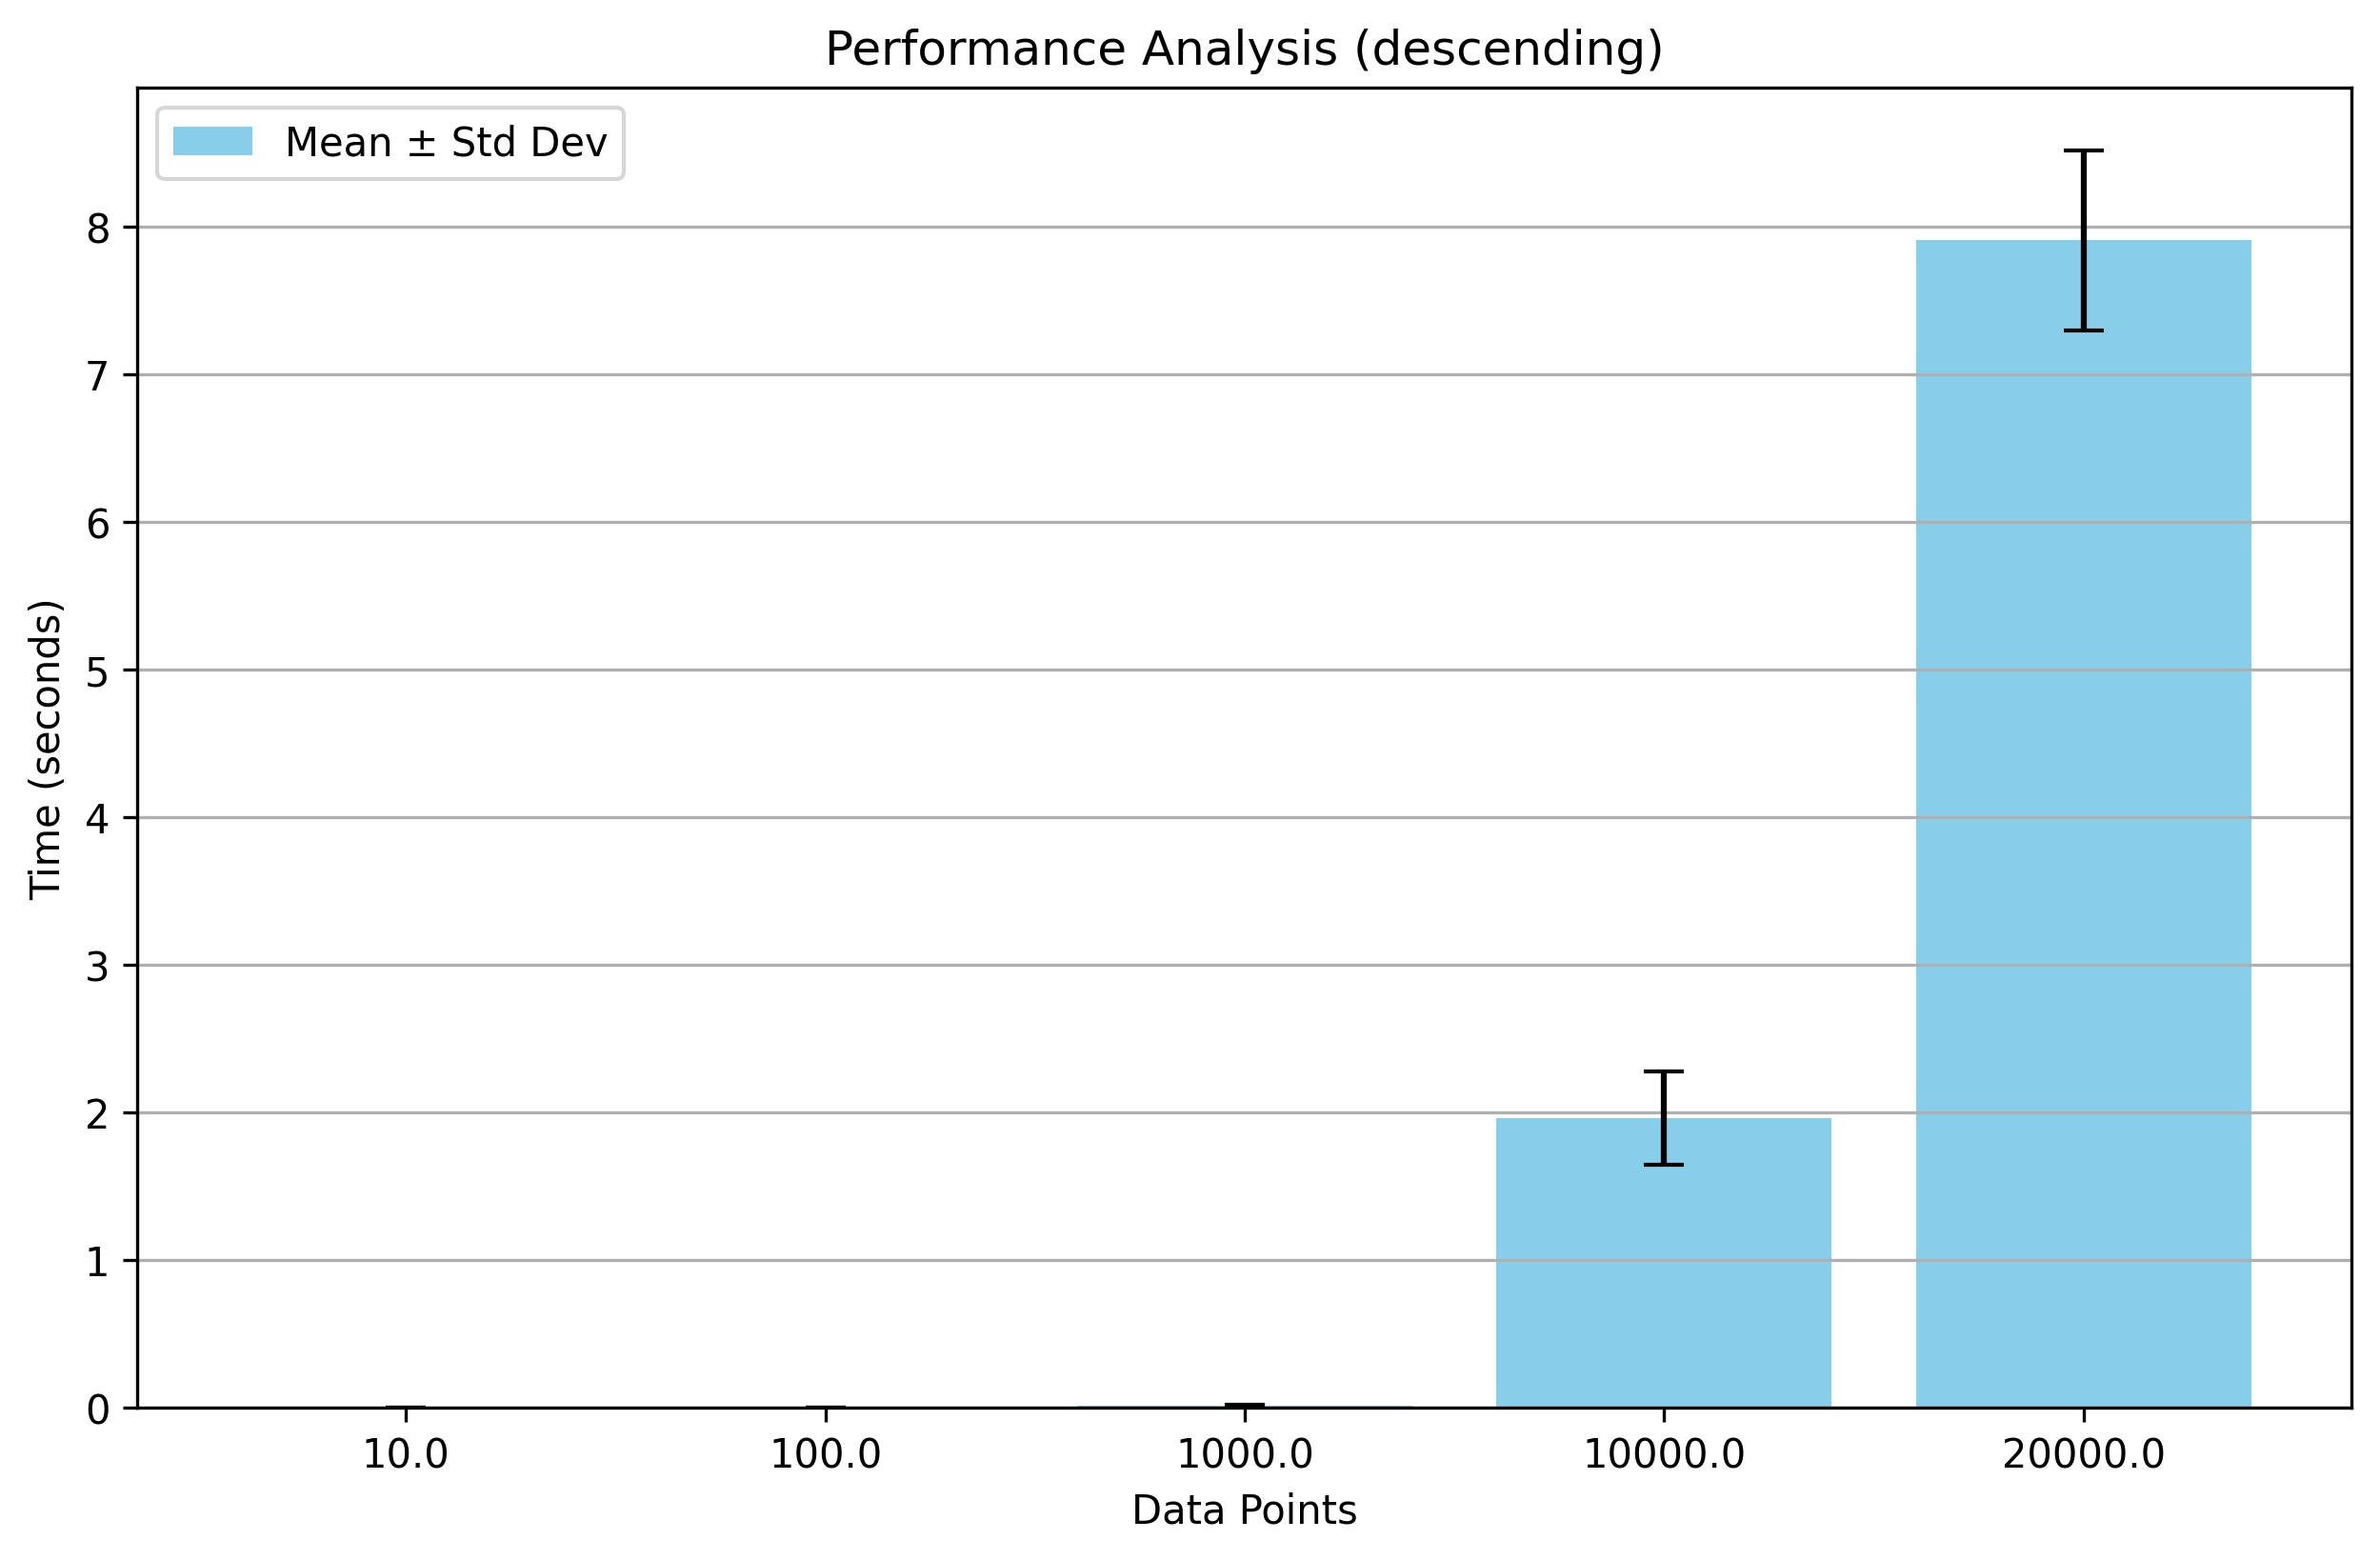

The table this chart was drawn from, first rows:
10, 100, 1000, 10000, 20000
0.0, 0.0002, 0.0207, 1.925, 7.847
0.0, 0.0001, 0.0175, 1.949, 9.071
0.0, 0.0002, 0.0183, 1.93, 8.108
0.0, 0.0001, 0.0176, 1.881, 7.677
0.0, 0.0001, 0.0164, 1.874, 7.602
0.0, 0.0001, 0.0171, 1.899, 7.586
0.0, 0.0002, 0.0173, 1.901, 8.93
0.0, 0.0001, 0.0184, 1.895, 7.625
0.0, 0.0002, 0.0165, 1.901, 8.94
0.0, 0.0001, 0.017, 1.848, 7.497
0.0, 0.0001, 0.0168, 1.874, 7.641
0.0, 0.0001, 0.0175, 1.878, 7.577
0.0, 0.0003, 0.0159, 1.871, 7.6
0.0, 0.0001, 0.0161, 1.857, 7.585
0.0, 0.0001, 0.016, 1.876, 7.542
0.0, 0.0001, 0.0159, 1.864, 9.004
0.0, 0.0001, 0.0171, 1.878, 7.763
0.0, 0.0001, 0.0174, 1.944, 9.044
0.0, 0.0001, 0.0209, 1.925, 7.724
0.0, 0.0002, 0.0177, 1.853, 7.581
0.0, 0.0001, 0.0167, 1.933, 7.516
0.0, 0.0001, 0.0164, 1.85, 7.529
0.0, 0.0003, 0.0173, 3.128, 7.793
0.0, 0.0001, 0.0176, 1.876, 7.744
0.0, 0.0001, 0.0169, 1.904, 8.761
0.0, 0.0001, 0.0167, 1.857, 7.551
0.0, 0.0001, 0.0169, 1.888, 9.051
0.0, 0.0001, 0.0179, 1.891, 7.524
0.0, 0.0001, 0.0153, 1.821, 7.452
0.0, 0.0001, 0.0183, 1.917, 7.642
0.0, 0.0001, 0.0166, 1.789, 7.348
0.0, 0.0001, 0.0165, 1.876, 9.216
0.0, 0.0001, 0.016, 1.845, 7.307
0.0, 0.0002, 0.0182, 1.881, 8.974
0.0, 0.0002, 0.0169, 1.882, 7.495
0.0, 0.0001, 0.0205, 1.815, 7.463
0.0, 0.0002, 0.0192, 1.894, 7.389
0.0, 0.0001, 0.0164, 1.849, 7.476
0.0, 0.0002, 0.0173, 3.289, 7.619
0.0, 0.0002, 0.0234, 1.801, 7.469
0.0, 0.0001, 0.0169, 1.845, 8.831
0.0, 0.0001, 0.0163, 1.902, 7.607
0.0, 0.0001, 0.0173, 1.91, 7.706
0.0, 0.0001, 0.0183, 1.95, 7.602
0.0, 0.0001, 0.016, 1.798, 7.498
0.0, 0.0002, 0.0177, 1.914, 7.426
0.0, 0.0001, 0.016, 1.848, 7.43
0.0, 0.0001, 0.0166, 1.904, 9.102
0.0, 0.0001, 0.0167, 1.918, 7.988
0.0, 0.0001, 0.0174, 1.924, 9.076
0.0, 0.0001, 0.0157, 1.845, 7.809
0.0, 0.0001, 0.0166, 1.888, 7.666
0.0, 0.0001, 0.0167, 1.873, 7.379
0.0, 0.0001, 0.0156, 1.794, 7.395
0.0, 0.0001, 0.0158, 3.326, 7.488
0.0, 0.0001, 0.0157, 1.855, 7.381
0.0, 0.0001, 0.0168, 1.901, 8.908
0.0, 0.0001, 0.0181, 1.883, 7.701
0.0, 0.0002, 0.0169, 1.878, 7.566
0.0, 0.0001, 0.0168, 1.905, 7.566
... 40 more rows
